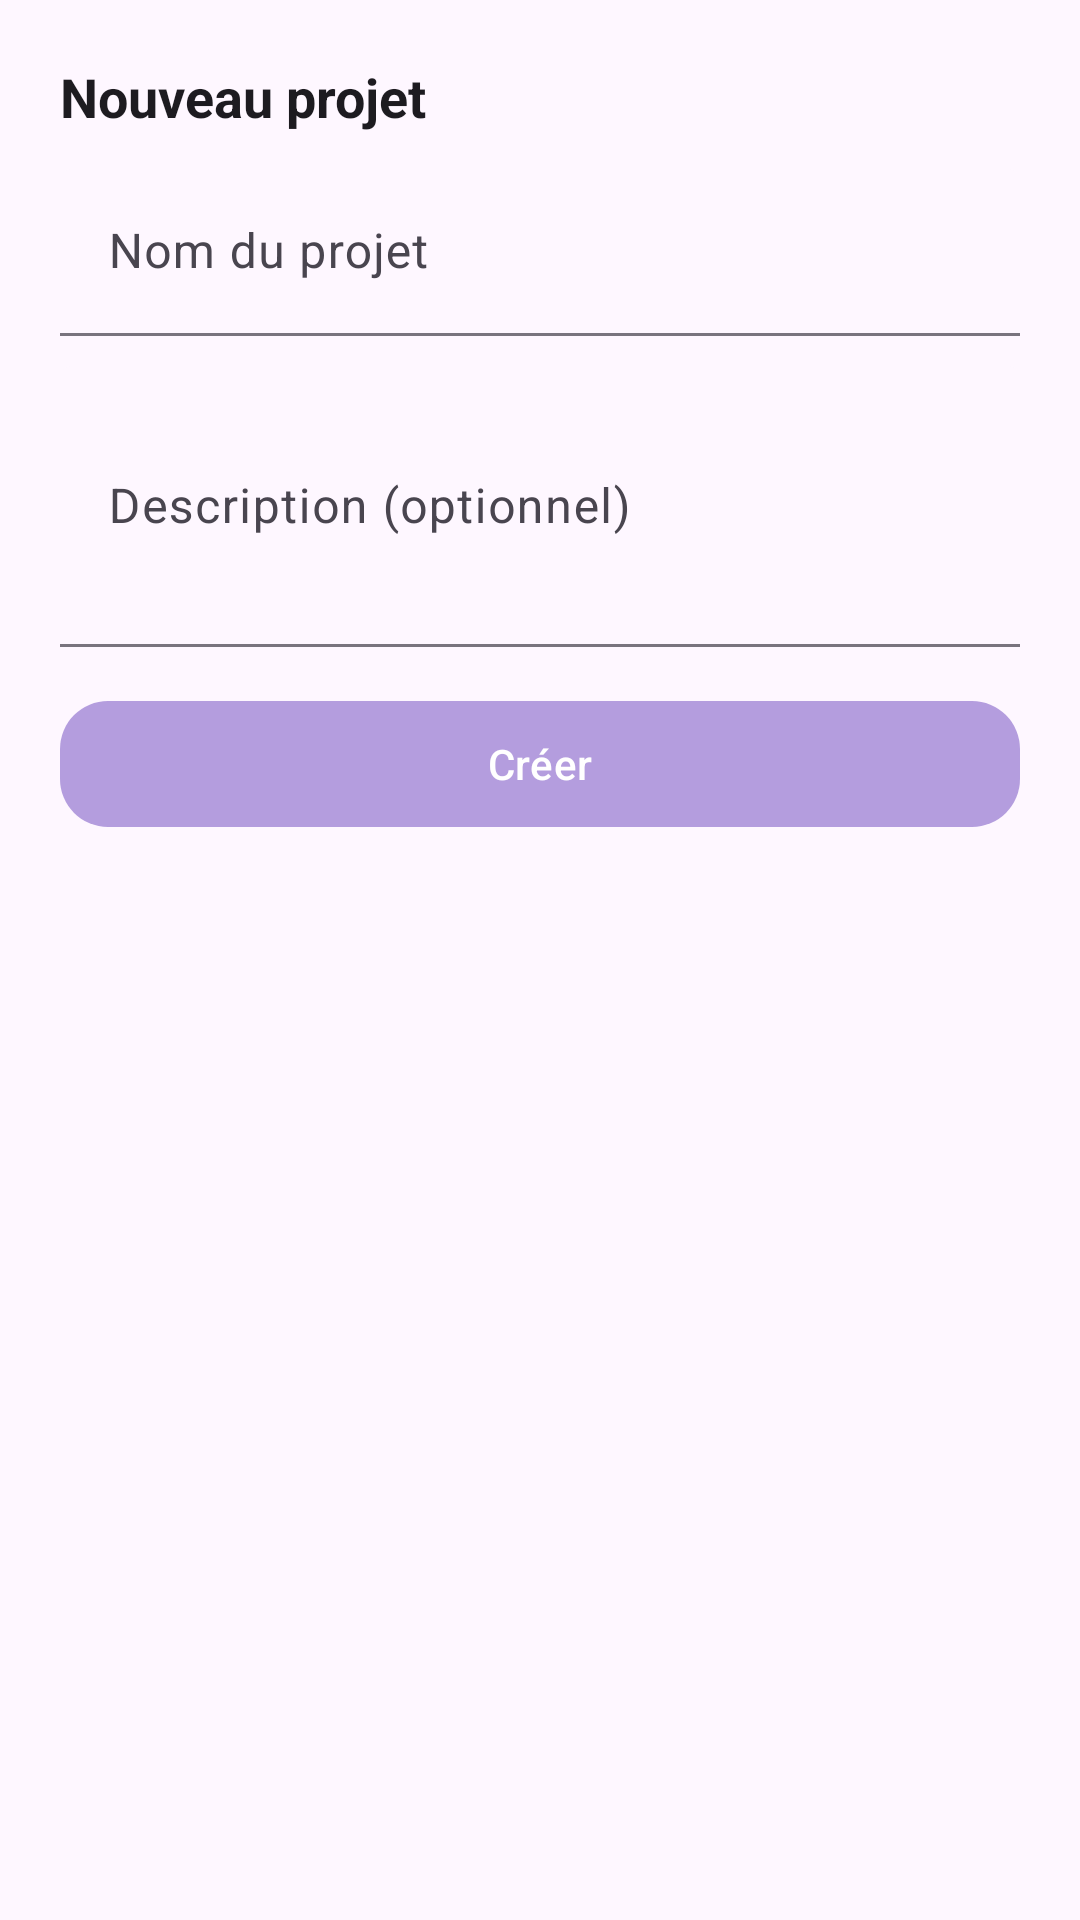

Write the Android layout XML for this screen, with the resource values it uses.
<!-- AndroidManifest.xml: application theme Theme.Smart_Task -->
<!-- res/layout/bottomsheet_create_project.xml -->
<?xml version="1.0" encoding="utf-8"?>
<LinearLayout
    xmlns:android="http://schemas.android.com/apk/res/android"
    xmlns:app="http://schemas.android.com/apk/res-auto"
    android:layout_width="match_parent"
    android:layout_height="wrap_content"
    android:orientation="vertical"
    android:padding="20dp">

    <TextView
        android:id="@+id/tvTitle"
        android:layout_width="match_parent"
        android:layout_height="wrap_content"
        android:text="Nouveau projet"
        android:textStyle="bold"
        android:textSize="18sp"
        android:paddingBottom="12dp"
        android:textColor="?attr/colorOnSurface"/>

    <com.google.android.material.textfield.TextInputLayout
        android:id="@+id/tilName"
        android:layout_width="match_parent"
        android:layout_height="wrap_content"
        app:boxBackgroundMode="filled"
        app:hintEnabled="true"
        android:hint="Nom du projet">

        <com.google.android.material.textfield.TextInputEditText
            android:id="@+id/etName"
            android:layout_width="match_parent"
            android:layout_height="wrap_content"
            android:inputType="text"
            android:singleLine="true"/>
    </com.google.android.material.textfield.TextInputLayout>

    <com.google.android.material.textfield.TextInputLayout
        android:id="@+id/tilDesc"
        android:layout_width="match_parent"
        android:layout_height="wrap_content"
        android:layout_marginTop="10dp"
        app:boxBackgroundMode="filled"
        android:hint="Description (optionnel)">

        <com.google.android.material.textfield.TextInputEditText
            android:id="@+id/etDesc"
            android:layout_width="match_parent"
            android:layout_height="wrap_content"
            android:minLines="3"
            android:inputType="textMultiLine"/>
    </com.google.android.material.textfield.TextInputLayout>

    <com.google.android.material.progressindicator.CircularProgressIndicator
        android:id="@+id/progress"
        android:layout_width="24dp"
        android:layout_height="24dp"
        android:layout_gravity="end"
        android:visibility="gone"
        android:layout_marginTop="10dp"/>

    <com.google.android.material.button.MaterialButton
        android:id="@+id/btnCreate"
        android:layout_width="match_parent"
        android:layout_height="50dp"
        android:layout_marginTop="14dp"
        android:text="Créer"
        android:textAllCaps="false"
        app:cornerRadius="16dp"
        app:backgroundTint="@color/purple"
        android:textColor="@android:color/white"/>
</LinearLayout>
<!-- resources referenced by this layout -->
<resources>
  <color name="purple">#E4AC93DB</color>
  <style name="Theme.Smart_Task" parent="Base.Theme.Smart_Task" />
  <style name="Base.Theme.Smart_Task" parent="Theme.Material3.DayNight.NoActionBar">
  
      </style>
</resources>
